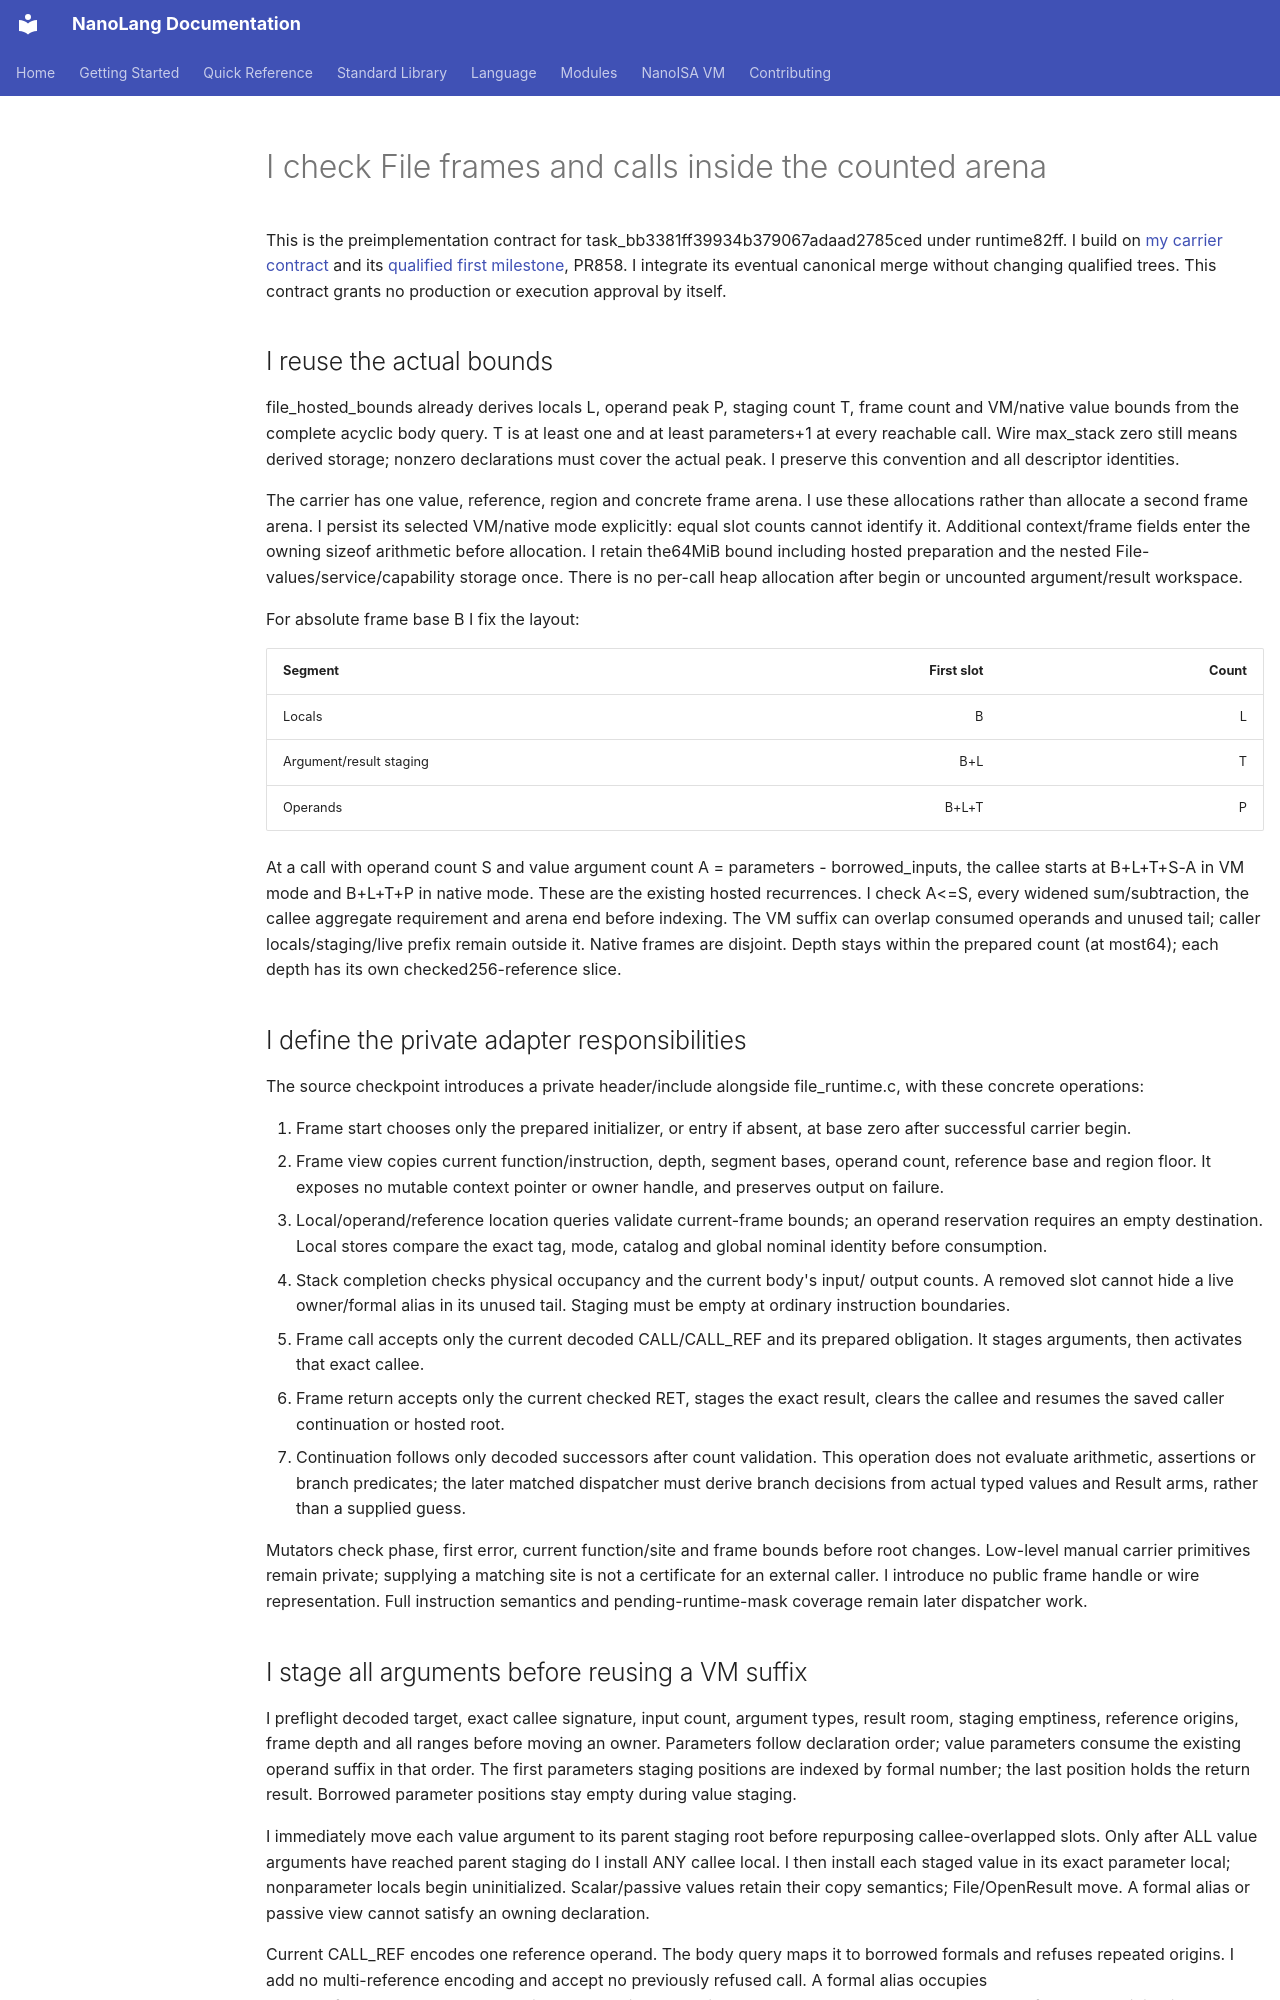

repository: jordanhubbard/nanolang · page: NANOISA_FILE_RUNTIME_FRAMES/index.html · generator: mkdocs

# I check File frames and calls inside the counted arena

This is the preimplementation contract for
task_bb3381ff39934b379067adaad2785ced under runtime82ff. I build on
[my carrier contract](NANOISA_FILE_PRIVATE_RUNTIME.md) and its
[qualified first milestone](evidence/file-runtime-carrier.md), PR858.
I integrate its eventual canonical merge without changing qualified trees.
This contract grants no production or execution approval by itself.

## I reuse the actual bounds

file_hosted_bounds already derives locals L, operand peak P, staging count T,
frame count and VM/native value bounds from the complete acyclic body query.
T is at least one and at least parameters+1 at every reachable call.
Wire max_stack zero still means derived storage; nonzero declarations must
cover the actual peak. I preserve this convention and all descriptor identities.

The carrier has one value, reference, region and concrete frame arena. I use
these allocations rather than allocate a second frame arena. I persist its
selected VM/native mode explicitly: equal slot counts cannot identify it.
Additional context/frame fields enter the owning sizeof arithmetic before
allocation. I retain the64MiB bound including hosted preparation and the nested
File-values/service/capability storage once. There is no per-call heap
allocation after begin or uncounted argument/result workspace.

For absolute frame base B I fix the layout:

| Segment | First slot | Count |
|---|---:|---:|
| Locals | B | L |
| Argument/result staging | B+L | T |
| Operands | B+L+T | P |

At a call with operand count S and value argument count
A = parameters - borrowed_inputs, the callee starts at B+L+T+S-A in VM mode
and B+L+T+P in native mode. These are the existing hosted recurrences.
I check A<=S, every widened sum/subtraction, the callee aggregate requirement
and arena end before indexing. The VM suffix can overlap consumed operands
and unused tail; caller locals/staging/live prefix remain outside it.
Native frames are disjoint. Depth stays within the prepared count (at most64);
each depth has its own checked256-reference slice.

## I define the private adapter responsibilities

The source checkpoint introduces a private header/include alongside
file_runtime.c, with these concrete operations:

1. Frame start chooses only the prepared initializer, or entry if absent, at
   base zero after successful carrier begin.
2. Frame view copies current function/instruction, depth, segment bases,
   operand count, reference base and region floor. It exposes no mutable
   context pointer or owner handle, and preserves output on failure.
3. Local/operand/reference location queries validate current-frame bounds;
   an operand reservation requires an empty destination. Local stores compare
   the exact tag, mode, catalog and global nominal identity before consumption.
4. Stack completion checks physical occupancy and the current body's input/
   output counts. A removed slot cannot hide a live owner/formal alias in its
   unused tail. Staging must be empty at ordinary instruction boundaries.
5. Frame call accepts only the current decoded CALL/CALL_REF and its prepared
   obligation. It stages arguments, then activates that exact callee.
6. Frame return accepts only the current checked RET, stages the exact result,
   clears the callee and resumes the saved caller continuation or hosted root.
7. Continuation follows only decoded successors after count validation. This
   operation does not evaluate arithmetic, assertions or branch predicates;
   the later matched dispatcher must derive branch decisions from actual
   typed values and Result arms, rather than a supplied guess.

Mutators check phase, first error, current function/site and frame bounds before
root changes. Low-level manual carrier primitives remain private; supplying
a matching site is not a certificate for an external caller. I introduce no
public frame handle or wire representation. Full instruction semantics and
pending-runtime-mask coverage remain later dispatcher work.
